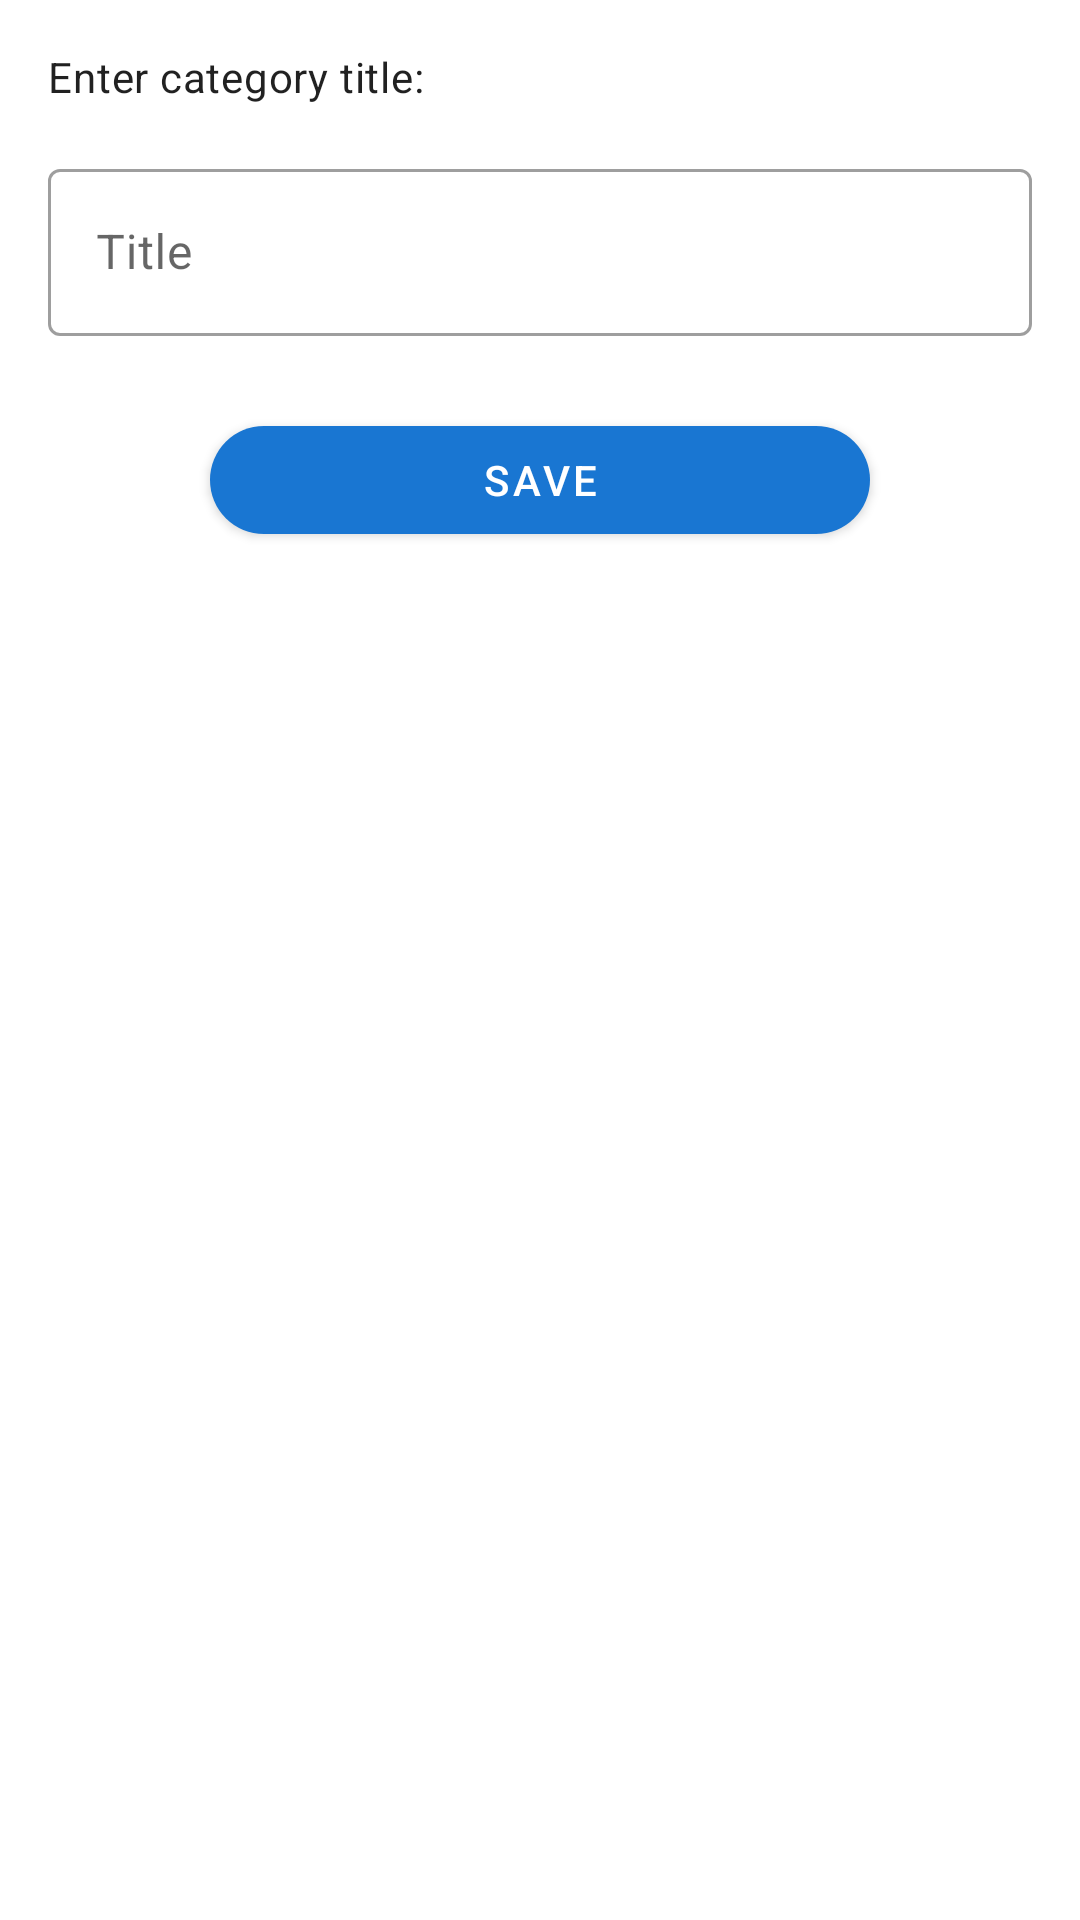

Produce the Android XML layout that renders to this screen, including the resource entries it uses.
<!-- AndroidManifest.xml: application theme AppTheme -->
<!-- res/layout/fragment_add_category.xml -->
<?xml version="1.0" encoding="utf-8"?>
<androidx.constraintlayout.widget.ConstraintLayout xmlns:android="http://schemas.android.com/apk/res/android"
    xmlns:app="http://schemas.android.com/apk/res-auto"
    xmlns:tools="http://schemas.android.com/tools"
    android:layout_width="match_parent"
    android:layout_height="match_parent">

    <com.google.android.material.textfield.TextInputLayout
        android:id="@+id/add_category_input"
        style="@style/Widget.MaterialComponents.TextInputLayout.OutlinedBox"
        android:layout_width="0dp"
        android:layout_height="wrap_content"
        android:layout_marginStart="16dp"
        android:layout_marginTop="16dp"
        android:layout_marginEnd="16dp"
        app:layout_constraintEnd_toEndOf="parent"
        app:layout_constraintHorizontal_bias="0.0"
        app:layout_constraintStart_toStartOf="parent"
        app:layout_constraintTop_toBottomOf="@+id/add_category_hint">

        <com.google.android.material.textfield.TextInputEditText
            android:id="@+id/add_category_edit_text"
            android:layout_width="match_parent"
            android:layout_height="wrap_content"
            android:hint="@string/hint_category_title" />
    </com.google.android.material.textfield.TextInputLayout>

    <com.google.android.material.button.MaterialButton
        android:id="@+id/add_category_save_button"
        android:layout_width="0dp"
        android:layout_height="wrap_content"
        android:layout_marginStart="54dp"
        android:layout_marginTop="24dp"
        android:layout_marginEnd="54dp"
        android:text="@string/save"
        app:cornerRadius="24dp"
        app:layout_constraintEnd_toEndOf="@+id/add_category_input"
        app:layout_constraintStart_toStartOf="@+id/add_category_input"
        app:layout_constraintTop_toBottomOf="@+id/add_category_input" />

    <TextView
        android:id="@+id/add_category_hint"
        android:layout_width="wrap_content"
        android:layout_height="wrap_content"
        android:layout_marginStart="16dp"
        android:layout_marginTop="16dp"
        android:text="@string/category_title_hint"
        android:textAppearance="@style/TextAppearance.MaterialComponents.Body2"
        app:layout_constraintStart_toStartOf="parent"
        app:layout_constraintTop_toTopOf="parent" />
</androidx.constraintlayout.widget.ConstraintLayout>
<!-- resources referenced by this layout -->
<resources>
  <string name="category_title_hint">Enter category title:</string>
  <string name="hint_category_title">Title</string>
  <string name="save">Save</string>
  <style name="AppTheme" parent="Theme.MaterialComponents.Light.NoActionBar">
          
          <item name="colorPrimary">@color/colorPrimary</item>
          <item name="colorPrimaryDark">@color/colorPrimaryDark</item>
  
  
      </style>
  <color name="colorPrimary">#1976d2</color>
  <color name="colorPrimaryDark">#004ba0</color>
</resources>
